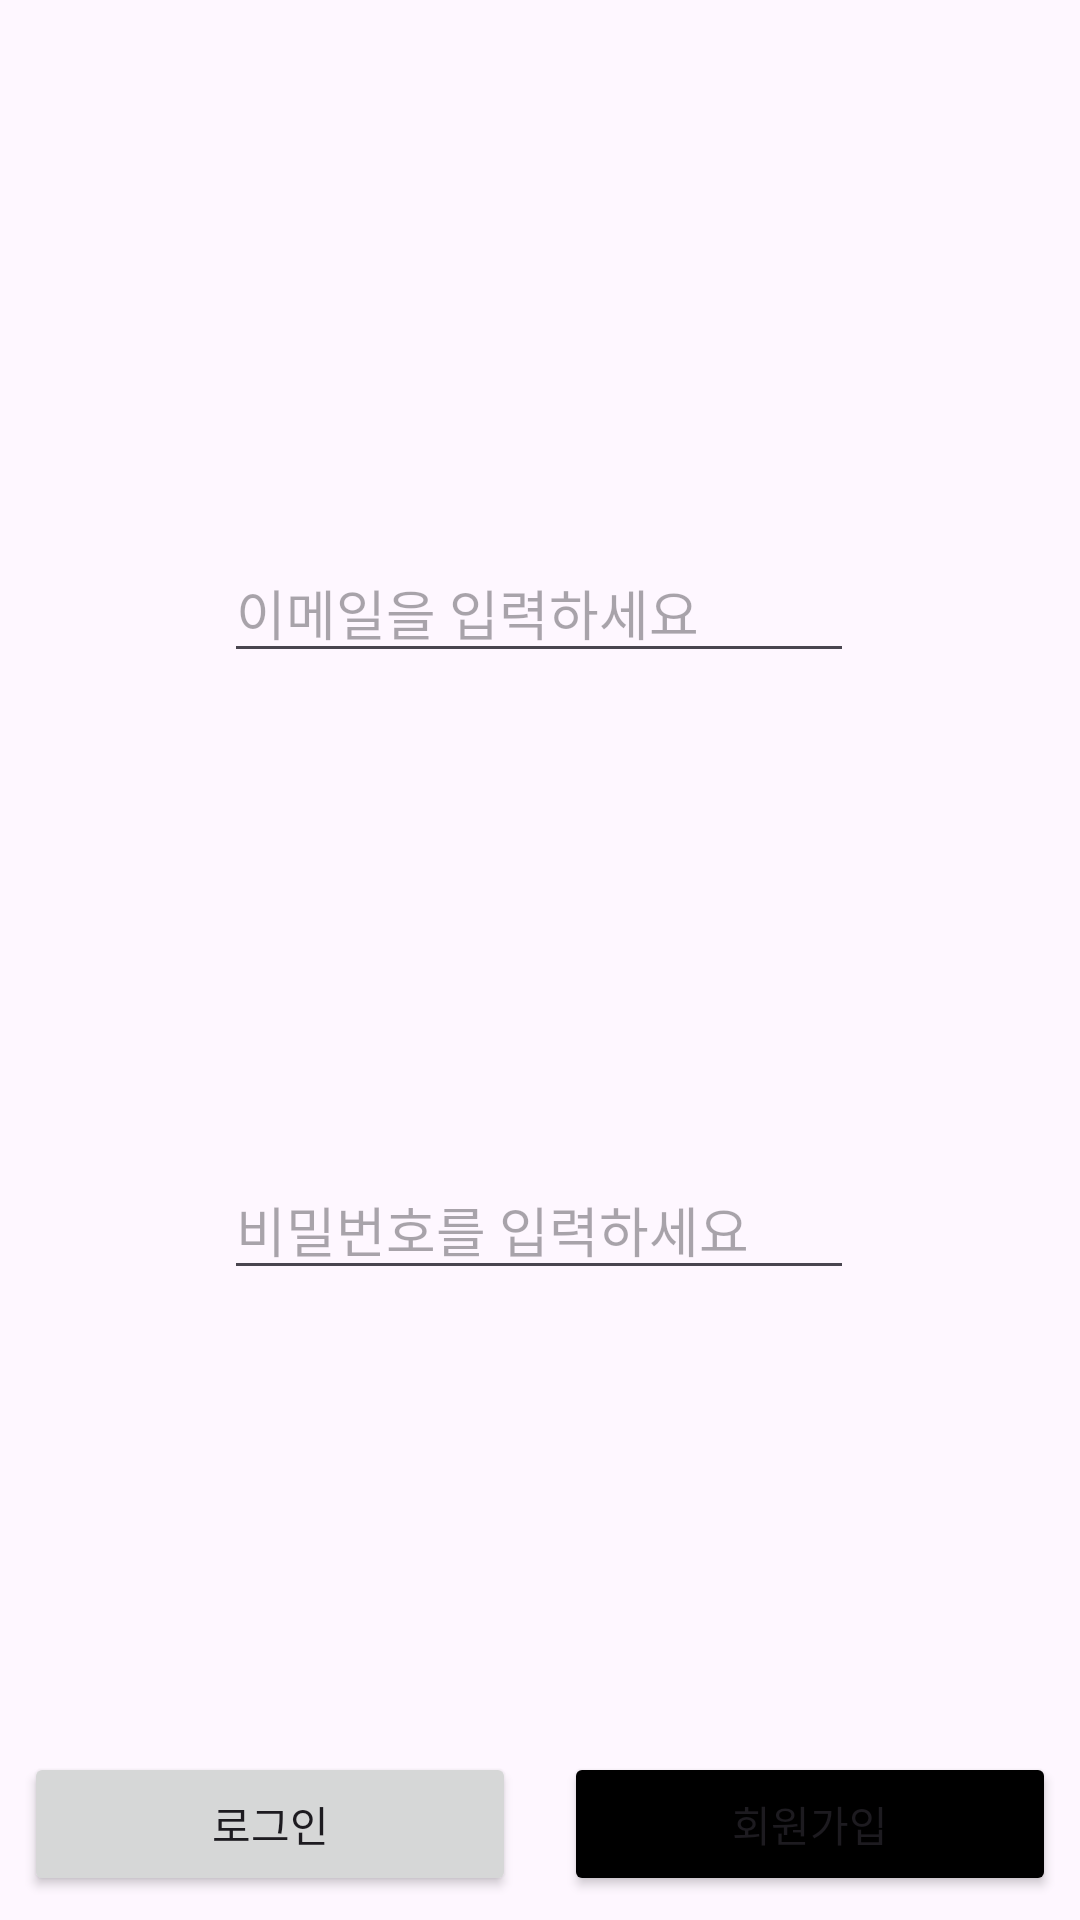

Android layout source for this screen:
<!-- AndroidManifest.xml: application theme Theme.Project_NiyakNeyak -->
<!-- res/layout/activity_login_practice.xml -->
<?xml version="1.0" encoding="utf-8"?>
<androidx.constraintlayout.widget.ConstraintLayout xmlns:android="http://schemas.android.com/apk/res/android"
    xmlns:app="http://schemas.android.com/apk/res-auto"
    xmlns:tools="http://schemas.android.com/tools"
    android:layout_width="match_parent"
    android:layout_height="match_parent"
    tools:context=".ui.main.activity.Login_Practice">

    <EditText
        android:id="@+id/et_email_sun"
        android:layout_width="wrap_content"
        android:layout_height="wrap_content"
        android:layout_marginTop="100dp"
        android:ems="10"
        android:hint="이메일을 입력하세요"
        android:inputType="textEmailAddress"
        app:layout_constraintBottom_toBottomOf="parent"
        app:layout_constraintEnd_toEndOf="parent"
        app:layout_constraintHorizontal_bias="0.497"
        app:layout_constraintStart_toStartOf="parent"
        app:layout_constraintTop_toTopOf="parent"
        app:layout_constraintVertical_bias="0.163" />

    <EditText
        android:id="@+id/et_pwd_sun"
        android:layout_width="wrap_content"
        android:layout_height="wrap_content"
        android:layout_marginTop="100dp"
        android:ems="10"
        android:inputType="textPassword"
        android:hint="비밀번호를 입력하세요"
        app:layout_constraintBottom_toBottomOf="parent"
        app:layout_constraintEnd_toEndOf="parent"
        app:layout_constraintHorizontal_bias="0.497"
        app:layout_constraintStart_toStartOf="parent"
        app:layout_constraintTop_toBottomOf="@+id/et_email_sun"
        app:layout_constraintVertical_bias="0.229" />

    <Button
        android:id="@+id/button_login_sun"
        android:layout_width="0dp"
        android:layout_height="wrap_content"
        android:text="로그인"
        android:layout_margin="8dp"
        app:layout_constraintBottom_toBottomOf="parent"
        app:layout_constraintEnd_toStartOf="@+id/button_reg_sun"
        app:layout_constraintStart_toStartOf="parent" />

    <Button
        android:id="@+id/button_reg_sun"
        android:layout_width="0dp"
        android:layout_height="wrap_content"
        android:text="회원가입"
        android:backgroundTint="@color/black_500"
        android:layout_margin="8dp"
        app:layout_constraintBottom_toBottomOf="parent"
        app:layout_constraintEnd_toEndOf="parent"
        app:layout_constraintStart_toEndOf="@+id/button_login_sun" />

</androidx.constraintlayout.widget.ConstraintLayout>
<!-- resources referenced by this layout -->
<resources>
  <color name="black_500">#000000</color>
  <style name="Theme.Project_NiyakNeyak" parent="Base.Theme.Project_NiyakNeyak">
          <item name="progressBarStyle">?android:attr/progressBarStyle</item>
      </style>
  <style name="Base.Theme.Project_NiyakNeyak" parent="Theme.Material3.DayNight.NoActionBar">
          
          
          <item name="colorPrimaryContainer">@color/light_purple_500</item>
          <item name="colorSecondaryContainer">@color/light_purple_300</item>
      </style>
  <color name="light_purple_500">#E3CFFF</color>
  <color name="light_purple_300">#E8D8FF</color>
</resources>
